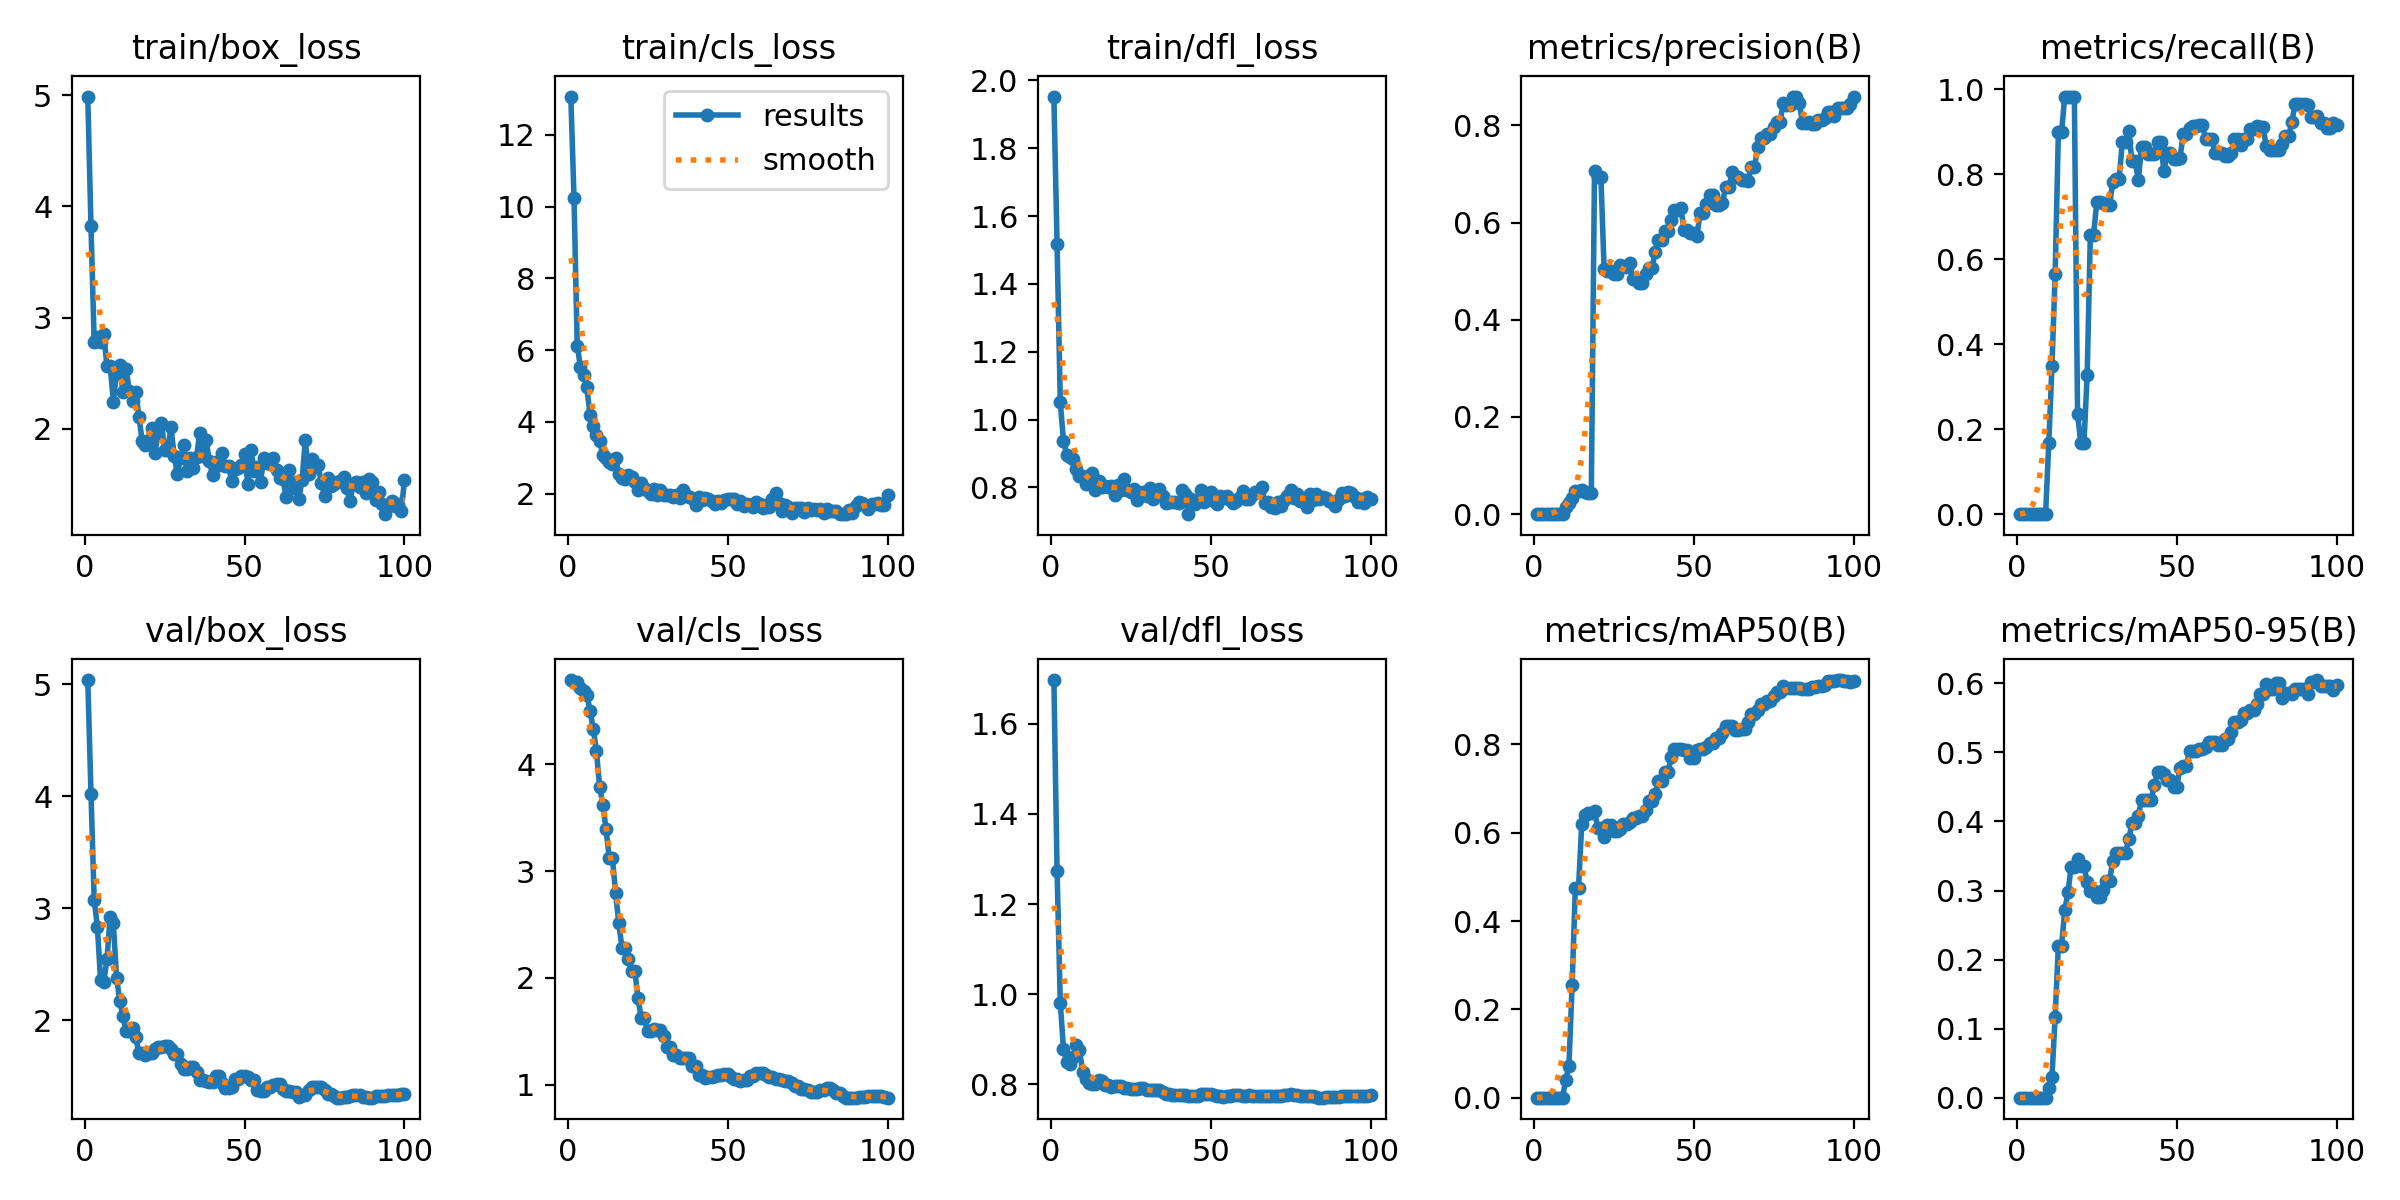

The data file committed next to this chart (first rows):
epoch, time, train/box_loss, train/cls_loss, train/dfl_loss, metrics/precision(B), metrics/recall(B), metrics/mAP50(B), metrics/mAP50-95(B), val/box_loss, val/cls_loss, val/dfl_loss, lr/pg0, lr/pg1, lr/pg2
1, 0.7424, 4.988, 13.07, 1.952, 0, 0, 0, 0, 5.036, 4.789, 1.697, 2.668e-05, 2.668e-05, 2.668e-05
2, 1.102, 3.824, 10.23, 1.516, 0, 0, 0, 0, 4.024, 4.776, 1.273, 5.94357e-05, 5.94357e-05, 5.94357e-05
3, 1.558, 2.783, 6.125, 1.051, 0, 0, 0, 0, 3.078, 4.767, 0.9807, 9.15311e-05, 9.15311e-05, 9.15311e-05
4, 1.957, 2.822, 5.531, 0.9364, 0, 0, 0, 0, 2.836, 4.712, 0.8787, 0.000123, 0.000123, 0.000123
5, 2.325, 2.779, 5.295, 0.895, 0, 0, 0, 0, 2.359, 4.69, 0.8496, 0.0001537, 0.0001537, 0.0001537
6, 2.682, 2.849, 4.957, 0.8882, 0, 0, 0, 0, 2.344, 4.653, 0.8448, 0.0001839, 0.0001839, 0.0001839
7, 3.094, 2.563, 4.199, 0.8843, 0, 0, 0, 0, 2.549, 4.503, 0.8592, 0.0002133, 0.0002133, 0.0002133
8, 3.454, 2.566, 3.89, 0.8528, 0, 0, 0, 0, 2.926, 4.333, 0.8861, 0.0002421, 0.0002421, 0.0002421
9, 3.81, 2.246, 3.621, 0.8342, 0, 0, 0, 0, 2.866, 4.127, 0.876, 0.0002702, 0.0002702, 0.0002702
10, 4.173, 2.507, 3.478, 0.832, 0.01517, 0.1667, 0.04088, 0.01361, 2.381, 3.79, 0.8278, 0.0002977, 0.0002977, 0.0002977
11, 4.604, 2.573, 3.079, 0.8109, 0.02255, 0.35, 0.07194, 0.03009, 2.175, 3.622, 0.8112, 0.0003245, 0.0003245, 0.0003245
12, 4.962, 2.329, 2.984, 0.8319, 0.0334, 0.5667, 0.2549, 0.1175, 2.04, 3.395, 0.8025, 0.0003507, 0.0003507, 0.0003507
13, 5.323, 2.535, 2.879, 0.8414, 0.04859, 0.9, 0.474, 0.2202, 1.904, 3.122, 0.8013, 0.0003762, 0.0003762, 0.0003762
14, 5.672, 2.338, 2.813, 0.7912, 0.04859, 0.9, 0.474, 0.2202, 1.904, 3.122, 0.8013, 0.000401, 0.000401, 0.000401
15, 6.027, 2.246, 2.99, 0.8174, 0.04873, 0.9833, 0.6191, 0.2714, 1.929, 2.793, 0.8103, 0.0004252, 0.0004252, 0.0004252
16, 6.387, 2.33, 2.538, 0.8015, 0.04528, 0.9833, 0.6399, 0.2972, 1.849, 2.511, 0.8075, 0.0004487, 0.0004487, 0.0004487
17, 6.745, 2.109, 2.437, 0.8042, 0.04276, 0.9833, 0.6454, 0.3347, 1.713, 2.28, 0.7974, 0.0004715, 0.0004715, 0.0004715
18, 7.103, 1.891, 2.401, 0.8004, 0.04276, 0.9833, 0.6454, 0.3347, 1.713, 2.28, 0.7974, 0.0004937, 0.0004937, 0.0004937
19, 7.46, 1.858, 2.519, 0.8038, 0.7065, 0.2367, 0.648, 0.3455, 1.691, 2.18, 0.793, 0.0005153, 0.0005153, 0.0005153
20, 7.813, 1.898, 2.454, 0.7761, 0.6934, 0.167, 0.6114, 0.3358, 1.712, 2.065, 0.7964, 0.0005361, 0.0005361, 0.0005361
21, 8.234, 2.011, 2.308, 0.8063, 0.6934, 0.167, 0.6114, 0.3358, 1.712, 2.065, 0.7964, 0.0005349, 0.0005349, 0.0005349
22, 8.589, 1.785, 2.091, 0.7932, 0.5049, 0.3279, 0.5908, 0.3125, 1.743, 1.813, 0.7951, 0.0005283, 0.0005283, 0.0005283
23, 8.933, 1.959, 2.28, 0.8253, 0.5002, 0.6581, 0.6171, 0.2992, 1.766, 1.62, 0.7913, 0.0005217, 0.0005217, 0.0005217
24, 9.273, 2.051, 2.15, 0.7932, 0.5002, 0.6581, 0.6171, 0.2992, 1.766, 1.62, 0.7913, 0.0005151, 0.0005151, 0.0005151
25, 9.62, 1.813, 2.077, 0.7861, 0.495, 0.7341, 0.6041, 0.2901, 1.776, 1.507, 0.7896, 0.0005085, 0.0005085, 0.0005085
26, 9.958, 1.811, 1.994, 0.7955, 0.495, 0.7341, 0.6041, 0.2901, 1.776, 1.507, 0.7896, 0.0005019, 0.0005019, 0.0005019
27, 10.3, 2.019, 2.131, 0.7613, 0.5129, 0.7329, 0.6076, 0.3011, 1.742, 1.518, 0.79, 0.0004953, 0.0004953, 0.0004953
28, 10.65, 1.76, 1.954, 0.7832, 0.5087, 0.7288, 0.6205, 0.3144, 1.703, 1.511, 0.792, 0.0004887, 0.0004887, 0.0004887
29, 11, 1.595, 2.1, 0.7868, 0.5087, 0.7288, 0.6205, 0.3144, 1.703, 1.511, 0.792, 0.0004821, 0.0004821, 0.0004821
30, 11.34, 1.734, 1.97, 0.7738, 0.5176, 0.781, 0.6251, 0.3429, 1.607, 1.457, 0.7869, 0.0004755, 0.0004755, 0.0004755
31, 11.77, 1.855, 1.962, 0.7984, 0.4837, 0.7897, 0.6343, 0.3539, 1.57, 1.349, 0.786, 0.0004689, 0.0004689, 0.0004689
32, 12.11, 1.619, 1.961, 0.7641, 0.4837, 0.7897, 0.6343, 0.3539, 1.57, 1.349, 0.786, 0.0004623, 0.0004623, 0.0004623
33, 12.47, 1.734, 1.893, 0.7775, 0.475, 0.8768, 0.6376, 0.3548, 1.583, 1.278, 0.7869, 0.0004557, 0.0004557, 0.0004557
34, 12.82, 1.649, 1.955, 0.7949, 0.475, 0.8768, 0.6376, 0.3548, 1.583, 1.278, 0.7869, 0.0004491, 0.0004491, 0.0004491
35, 13.17, 1.744, 1.867, 0.7735, 0.4931, 0.9022, 0.6507, 0.3745, 1.54, 1.246, 0.7821, 0.0004425, 0.0004425, 0.0004425
36, 13.53, 1.966, 2.085, 0.7526, 0.5072, 0.8314, 0.6713, 0.3971, 1.472, 1.251, 0.7772, 0.0004359, 0.0004359, 0.0004359
37, 13.87, 1.759, 1.958, 0.7573, 0.5072, 0.8314, 0.6713, 0.3971, 1.472, 1.251, 0.7772, 0.0004293, 0.0004293, 0.0004293
38, 14.23, 1.898, 1.911, 0.7555, 0.5393, 0.787, 0.6866, 0.4084, 1.463, 1.247, 0.7752, 0.0004227, 0.0004227, 0.0004227
39, 14.59, 1.708, 1.872, 0.7555, 0.5634, 0.8656, 0.7172, 0.4315, 1.448, 1.179, 0.7763, 0.0004161, 0.0004161, 0.0004161
40, 14.94, 1.586, 1.687, 0.7552, 0.5634, 0.8656, 0.7172, 0.4315, 1.448, 1.179, 0.7763, 0.0004095, 0.0004095, 0.0004095
41, 15.38, 1.699, 1.89, 0.7918, 0.5827, 0.848, 0.738, 0.4305, 1.502, 1.091, 0.7769, 0.0004029, 0.0004029, 0.0004029
42, 15.71, 1.675, 1.814, 0.7797, 0.5827, 0.848, 0.738, 0.4305, 1.502, 1.091, 0.7769, 0.0003963, 0.0003963, 0.0003963
43, 16.06, 1.78, 1.864, 0.7209, 0.6056, 0.8492, 0.7718, 0.4523, 1.437, 1.063, 0.7739, 0.0003897, 0.0003897, 0.0003897
44, 16.41, 1.667, 1.849, 0.7665, 0.6264, 0.8759, 0.7901, 0.4714, 1.397, 1.075, 0.7741, 0.0003831, 0.0003831, 0.0003831
45, 16.76, 1.666, 1.782, 0.7509, 0.6264, 0.8759, 0.7901, 0.4714, 1.397, 1.075, 0.7741, 0.0003765, 0.0003765, 0.0003765
46, 17.12, 1.53, 1.711, 0.7598, 0.6297, 0.8072, 0.7884, 0.4694, 1.406, 1.083, 0.7744, 0.0003699, 0.0003699, 0.0003699
47, 17.46, 1.637, 1.8, 0.7909, 0.5852, 0.85, 0.7869, 0.4598, 1.474, 1.094, 0.7786, 0.0003632, 0.0003632, 0.0003632
48, 17.8, 1.651, 1.749, 0.7563, 0.5852, 0.85, 0.7869, 0.4598, 1.474, 1.094, 0.7786, 0.0003566, 0.0003566, 0.0003566
49, 18.14, 1.673, 1.816, 0.7695, 0.5785, 0.8372, 0.7681, 0.4495, 1.503, 1.096, 0.7787, 0.00035, 0.00035, 0.00035
50, 18.48, 1.773, 1.86, 0.7872, 0.5785, 0.8372, 0.7681, 0.4495, 1.503, 1.096, 0.7787, 0.0003434, 0.0003434, 0.0003434
51, 18.9, 1.508, 1.856, 0.7604, 0.5722, 0.8376, 0.7879, 0.4775, 1.497, 1.076, 0.7758, 0.0003368, 0.0003368, 0.0003368
52, 19.26, 1.808, 1.839, 0.7509, 0.6187, 0.8943, 0.7889, 0.4809, 1.469, 1.058, 0.7732, 0.0003302, 0.0003302, 0.0003302
53, 19.6, 1.625, 1.701, 0.7753, 0.6187, 0.8943, 0.7889, 0.4809, 1.469, 1.058, 0.7732, 0.0003236, 0.0003236, 0.0003236
54, 19.96, 1.655, 1.779, 0.7697, 0.6391, 0.91, 0.7947, 0.5014, 1.376, 1.039, 0.7715, 0.000317, 0.000317, 0.000317
55, 20.33, 1.521, 1.639, 0.7732, 0.6567, 0.9132, 0.804, 0.5017, 1.368, 1.043, 0.7735, 0.0003104, 0.0003104, 0.0003104
56, 20.67, 1.736, 1.697, 0.7613, 0.6567, 0.9132, 0.804, 0.5017, 1.368, 1.043, 0.7735, 0.0003038, 0.0003038, 0.0003038
57, 21.03, 1.689, 1.684, 0.753, 0.6357, 0.9171, 0.8144, 0.5056, 1.403, 1.083, 0.7753, 0.0002972, 0.0002972, 0.0002972
58, 21.38, 1.688, 1.614, 0.7611, 0.6357, 0.9171, 0.8144, 0.5056, 1.403, 1.083, 0.7753, 0.0002906, 0.0002906, 0.0002906
59, 21.74, 1.735, 1.765, 0.7682, 0.6411, 0.8833, 0.8254, 0.5073, 1.426, 1.109, 0.7755, 0.000284, 0.000284, 0.000284
60, 22.1, 1.632, 1.698, 0.7903, 0.6725, 0.8841, 0.8406, 0.5148, 1.432, 1.113, 0.7745, 0.0002774, 0.0002774, 0.0002774
... 40 more rows
